Labelled photos from "V231", an image-classification folder in JuliaQuero/img_dataset. The possible labels are: backdoor malware, PUP, packed malware, trojan malware, worm malware.

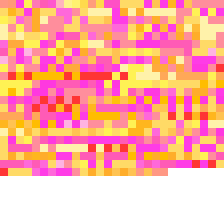
Label: packed malware

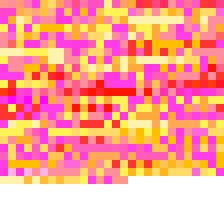
Label: worm malware

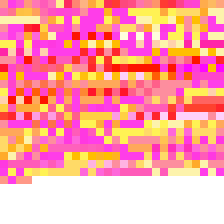
Label: trojan malware

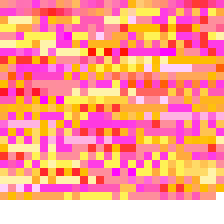
Label: PUP

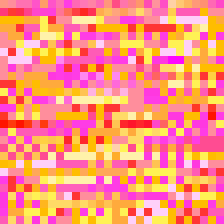
Label: PUP

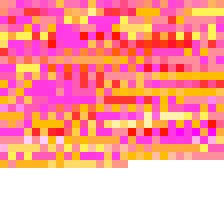
Label: backdoor malware
